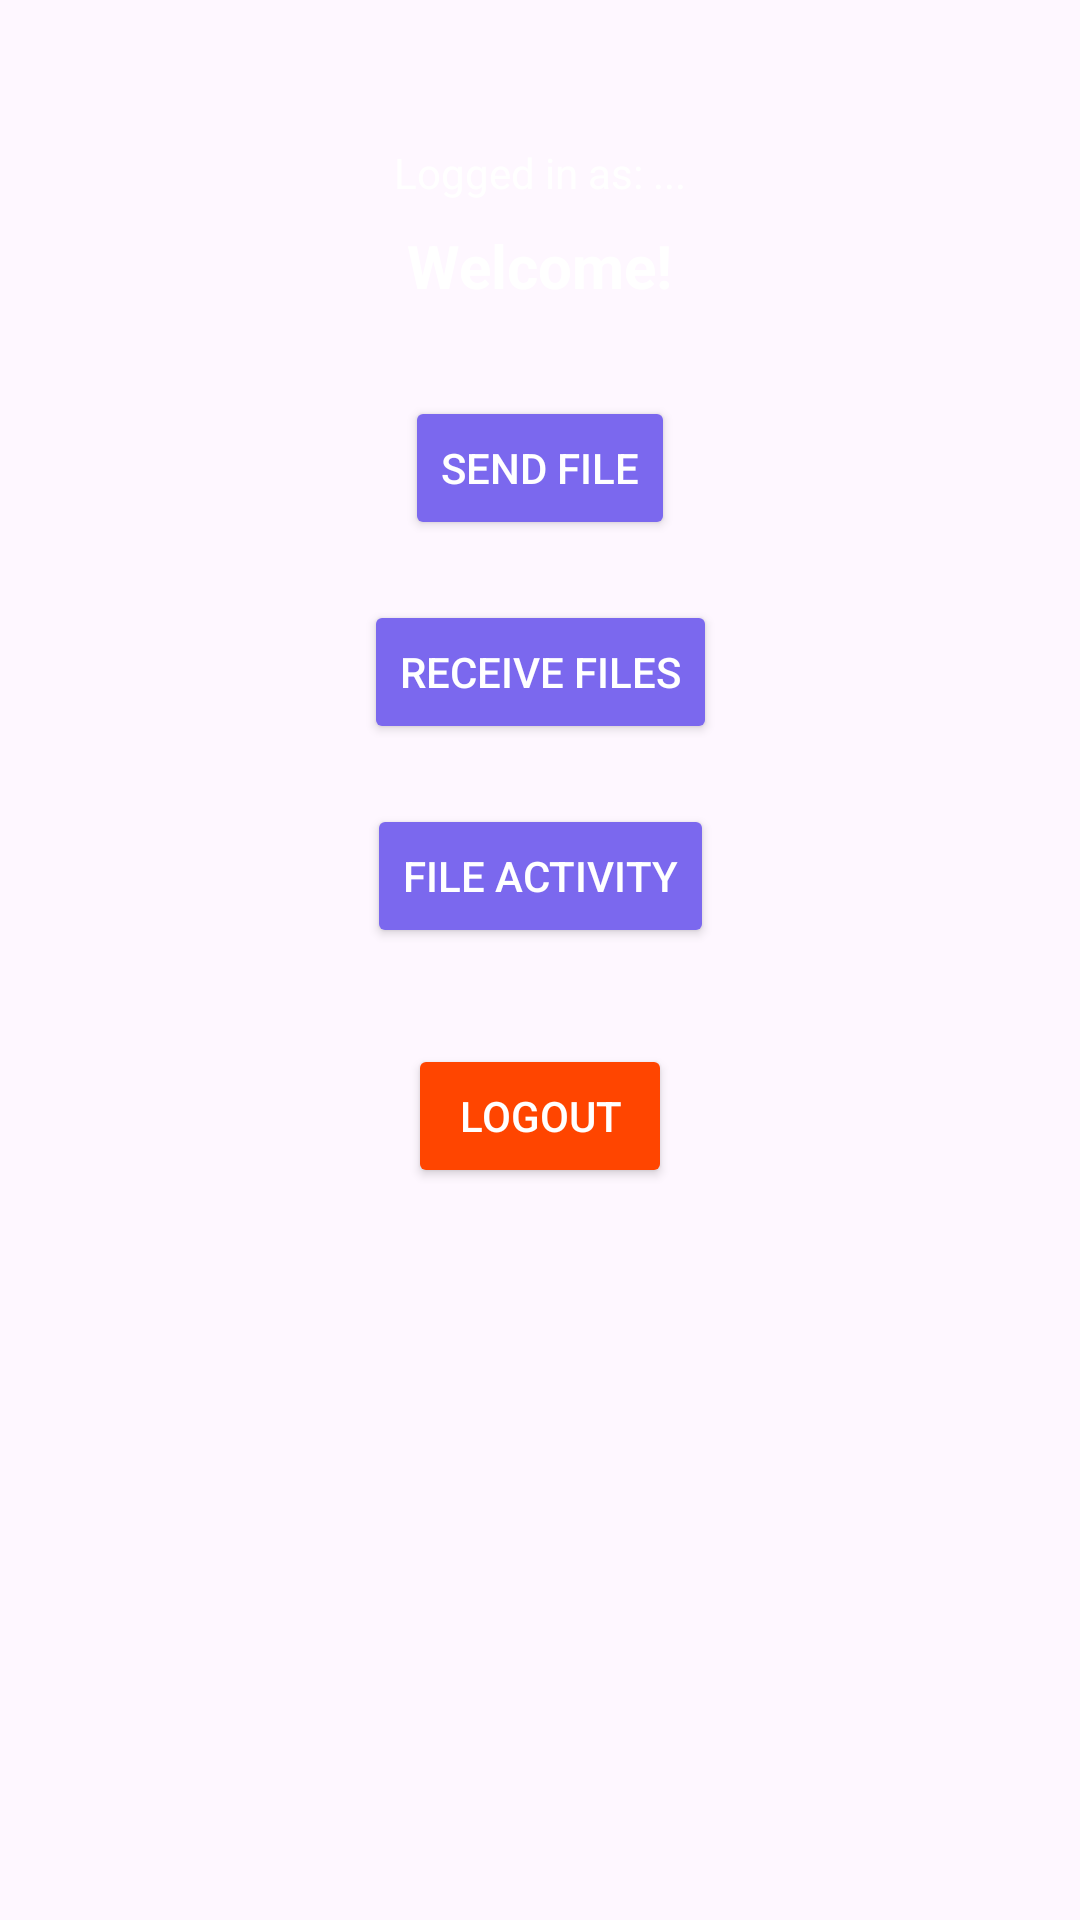

Android layout source for this screen:
<!-- AndroidManifest.xml: application theme Theme.Material3.Light.NoActionBar -->
<!-- res/layout/activity_main.xml -->
<?xml version="1.0" encoding="utf-8"?>
<androidx.constraintlayout.widget.ConstraintLayout
    xmlns:android="http://schemas.android.com/apk/res/android"
    xmlns:app="http://schemas.android.com/apk/res-auto"
    android:layout_width="match_parent"
    android:layout_height="match_parent"
    android:background="@drawable/login"
    android:padding="24dp">

    
    <TextView
        android:id="@+id/tvUserInfo"
        android:layout_width="wrap_content"
        android:layout_height="wrap_content"
        android:text="Logged in as: ..."
        android:textColor="@android:color/white"
        android:textSize="14sp"
        android:layout_marginTop="24dp"
        app:layout_constraintTop_toTopOf="parent"
        app:layout_constraintStart_toStartOf="parent"
        app:layout_constraintEnd_toEndOf="parent" />

    
    <TextView
        android:id="@+id/tvWelcome"
        android:layout_width="wrap_content"
        android:layout_height="wrap_content"
        android:text="Welcome!"
        android:textSize="20sp"
        android:textStyle="bold"
        android:textColor="@android:color/white"
        android:layout_marginTop="8dp"
        app:layout_constraintTop_toBottomOf="@id/tvUserInfo"
        app:layout_constraintStart_toStartOf="parent"
        app:layout_constraintEnd_toEndOf="parent" />

    
    <Button
        android:id="@+id/btnSendFile"
        android:layout_width="wrap_content"
        android:layout_height="wrap_content"
        android:text="Send File"
        android:backgroundTint="#7B68EE"
        android:textColor="@android:color/white"
        android:layout_marginTop="30dp"
        app:layout_constraintTop_toBottomOf="@id/tvWelcome"
        app:layout_constraintStart_toStartOf="parent"
        app:layout_constraintEnd_toEndOf="parent" />

    
    <Button
        android:id="@+id/btnReceiveFile"
        android:layout_width="wrap_content"
        android:layout_height="wrap_content"
        android:text="Receive Files"
        android:backgroundTint="#7B68EE"
        android:textColor="@android:color/white"
        android:layout_marginTop="20dp"
        app:layout_constraintTop_toBottomOf="@id/btnSendFile"
        app:layout_constraintStart_toStartOf="parent"
        app:layout_constraintEnd_toEndOf="parent" />

    
    <Button
        android:id="@+id/btnFileActivity"
        android:layout_width="wrap_content"
        android:layout_height="wrap_content"
        android:text="File Activity"
        android:backgroundTint="#7B68EE"
        android:textColor="@android:color/white"
        android:layout_marginTop="20dp"
        app:layout_constraintTop_toBottomOf="@id/btnReceiveFile"
        app:layout_constraintStart_toStartOf="parent"
        app:layout_constraintEnd_toEndOf="parent" />

    
    <Button
        android:id="@+id/btnLogout"
        android:layout_width="wrap_content"
        android:layout_height="wrap_content"
        android:text="Logout"
        android:backgroundTint="#FF4500"
        android:textColor="@android:color/white"
        android:layout_marginTop="32dp"
        app:layout_constraintTop_toBottomOf="@id/btnFileActivity"
        app:layout_constraintStart_toStartOf="parent"
        app:layout_constraintEnd_toEndOf="parent" />

</androidx.constraintlayout.widget.ConstraintLayout>
<!-- resources referenced by this layout -->
<resources>

</resources>
